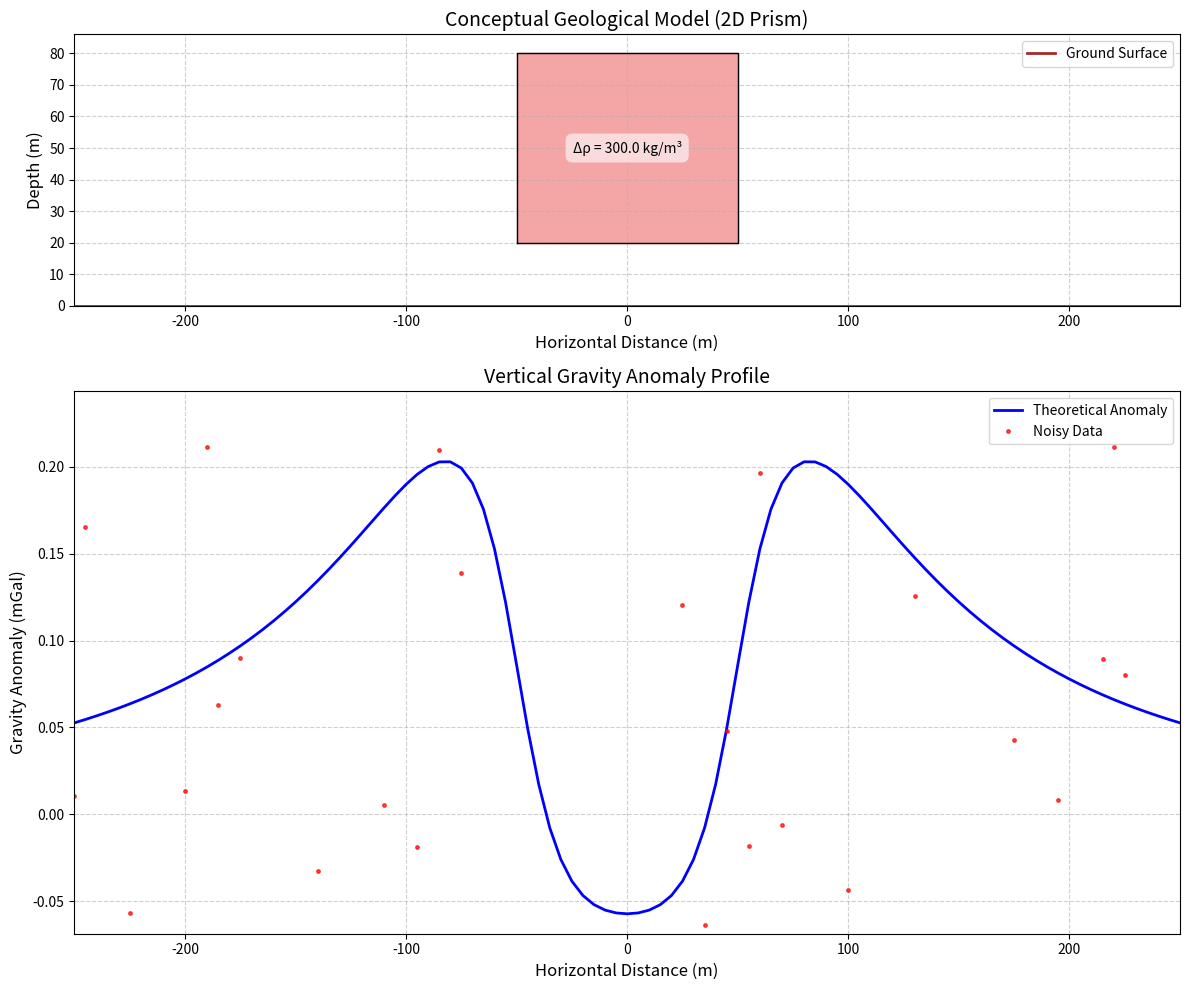

Reproduce this figure in Python.
# GravityAnomaly2D.py

import numpy as np
import matplotlib.pyplot as plt

def calculate_gravity_anomaly_2d_prism(
    x_profile, x1, x2, z1, z2, density_contrast
):
    """
    Calculates the vertical gravity anomaly (in mGal) along a 2D profile
    caused by a 2D horizontal rectangular prism (infinite in y-direction).

    The formula used is derived from integrating the gravitational effect of a 2D prism:
    Δgz(x) = 2 * G * Δρ * [ (x - x_edge) * ln((x - x_edge)^2 + z^2)^(1/2) - z * arctan((x - x_edge) / z) ]

    This formula is applied for each corner of the prism (x1, z1), (x2, z1), (x1, z2), (x2, z2)
    with alternating signs.

    Parameters:
    -----------
    x_profile : numpy.ndarray
        Array of x-coordinates (m) along which the gravity anomaly is calculated.
    x1 : float
        Left edge of the prism (m).
    x2 : float
        Right edge of the prism (m).
    z1 : float
        Top depth of the prism (m). Note: Depths are positive downwards.
    z2 : float
        Bottom depth of the prism (m). Note: z2 > z1.
    density_contrast : float
        Density contrast of the prism relative to the surrounding medium (kg/m^3).
        Positive for denser body, negative for less dense body.

    Returns:
    --------
    delta_g : numpy.ndarray
        Array of vertical gravity anomaly values (mGal) corresponding to x_profile.
    """

    # Gravitational constant G in m^3 kg^-1 s^-2 (6.674 × 10^-11)
    # Convert to mGal for typical geophysical units: 1 mGal = 10^-5 m/s^2
    # So, G_mGal = G_SI / 10^-5 = 6.674e-11 / 1e-5 = 6.674e-6
    G = 6.674e-11 # SI units (m^3 kg^-1 s^-2)
    G_mGal = G * 1e5 # Conversion factor to mGal (multiply by 10^5)

    delta_g = np.zeros_like(x_profile, dtype=float)

    # Define the corners of the prism for the calculation signs
    # (x_edge, z_depth, sign)
    corners = [
        (x1, z1, 1),   # Top-left corner (positive contribution)
        (x2, z1, -1),  # Top-right corner (negative contribution)
        (x1, z2, -1),  # Bottom-left corner (negative contribution)
        (x2, z2, 1)    # Bottom-right corner (positive contribution)
    ]

    for x_obs in x_profile:
        anomaly_at_point = 0.0
        for x_c, z_c, sign in corners:
            # Shift x-coordinate to be relative to the corner
            x_prime = x_obs - x_c

            # Handle potential division by zero if z_c is zero (at surface)
            # and x_prime is also zero. This is usually avoided by keeping z_c > 0.
            # However, arctan(inf) is pi/2, so if z_c is very small, this approaches.
            
            # Avoid issues with log(0) for x_prime = 0, z_c = 0 which shouldn't happen with z > 0.
            # Handle the specific case where z_c is zero or very close to it.
            # For practical purposes in geophysics, z1 is usually > 0.
            if z_c == 0: # If the depth is exactly zero, it's a special case (line source)
                # This function assumes z > 0, so if z_c is 0, this approximation is less accurate.
                # In real models, prisms are typically buried, so z1 > 0.
                term_z = 0.0 # Contribution of z*arctan(x/z) term approaches 0 as z->0 for x!=0
            else:
                term_z = z_c * np.arctan(x_prime / z_c) # np.arctan handles inf correctly

            # Calculate the term for a single corner
            # x * ln(sqrt(x^2 + z^2)) - z * arctan(x/z)
            # Note: np.log(0) gives -inf, so check for x_prime=0 and z_c=0
            # For our current setup, z_c should always be > 0.
            term_x = x_prime * np.log(np.sqrt(x_prime**2 + z_c**2)) if (x_prime**2 + z_c**2) > 0 else 0.0
            
            anomaly_at_point += sign * (term_x - term_z)
        
        # Multiply by 2 * G_mGal * density_contrast
        delta_g[x_profile == x_obs] = 2 * G_mGal * density_contrast * anomaly_at_point

    return delta_g


def plot_gravity_model_and_anomaly(
    x_profile, gravity_anomaly, x1, x2, z1, z2, density_contrast,
    noise_level=0.0, show_model=True
):
    """
    Plots the 2D geological model (prism) and the calculated gravity anomaly.

    Parameters:
    -----------
    x_profile : numpy.ndarray
        Array of x-coordinates for the profile.
    gravity_anomaly : numpy.ndarray
        Array of gravity anomaly values (mGal).
    x1, x2, z1, z2 : float
        Coordinates defining the prism (left, right, top_depth, bottom_depth).
    density_contrast : float
        Density contrast of the prism (kg/m^3).
    noise_level : float, optional
        Standard deviation of Gaussian noise to add to the anomaly (mGal).
        Defaults to 0.0 (no noise).
    show_model : bool, optional
        Whether to show the conceptual geological model. Defaults to True.
    """

    fig, axes = plt.subplots(2, 1, figsize=(12, 10), gridspec_kw={'height_ratios': [1, 2]})
    
    # --- Plot Geological Model ---
    if show_model:
        ax0 = axes[0]
        # Draw the prism
        prism_color = 'lightcoral' if density_contrast > 0 else 'lightskyblue'
        ax0.fill([x1, x2, x2, x1, x1], [z1, z1, z2, z2, z1], color=prism_color, alpha=0.7)
        ax0.plot([x1, x2, x2, x1, x1], [z1, z1, z2, z2, z1], color='black', linewidth=1)
        
        # Labels and title
        ax0.set_title("Conceptual Geological Model (2D Prism)", fontsize=14)
        ax0.set_xlabel("Horizontal Distance (m)", fontsize=12)
        ax0.set_ylabel("Depth (m)", fontsize=12)
        ax0.set_xlim(x_profile.min(), x_profile.max())
        ax0.set_ylim(z2 + 0.1 * (z2 - z1), 0) # Inverted y-axis for depth
        ax0.invert_yaxis()
        ax0.grid(True, linestyle='--', alpha=0.6)
        
        # Add text for density contrast
        ax0.text( (x1+x2)/2, (z1+z2)/2, f"Δρ = {density_contrast:.1f} kg/m³",
                 color='black', ha='center', va='center', fontsize=10,
                 bbox=dict(facecolor='white', alpha=0.6, edgecolor='none', boxstyle='round,pad=0.5'))
        
        # Draw ground surface
        ax0.axhline(y=0, color='brown', linewidth=2, label='Ground Surface')
        ax0.legend()

    # --- Plot Gravity Anomaly ---
    ax1 = axes[1]
    
    # Theoretical anomaly
    ax1.plot(x_profile, gravity_anomaly, 'b-', linewidth=2, label='Theoretical Anomaly')

    # Add noise if specified
    if noise_level > 0:
        noise = np.random.normal(0, noise_level, gravity_anomaly.shape)
        noisy_anomaly = gravity_anomaly + noise
        ax1.plot(x_profile, noisy_anomaly, 'r.', markersize=5, alpha=0.7, label='Noisy Data')

    ax1.set_title("Vertical Gravity Anomaly Profile", fontsize=14)
    ax1.set_xlabel("Horizontal Distance (m)", fontsize=12)
    ax1.set_ylabel("Gravity Anomaly (mGal)", fontsize=12)
    ax1.grid(True, linestyle='--', alpha=0.6)
    ax1.legend(fontsize=10)
    ax1.set_xlim(x_profile.min(), x_profile.max())
    ax1.set_ylim(gravity_anomaly.min() * 1.2, gravity_anomaly.max() * 1.2) # Auto-scale Y with some padding
    
    plt.tight_layout()
    plt.show()


if __name__ == "__main__":
    # --- Define Geological Model Parameters ---
    # Profile dimensions
    profile_length = 500.0  # meters
    num_points = 101       # Number of measurement points along the profile
    x_coords = np.linspace(-profile_length/2, profile_length/2, num_points)

    # Prism parameters
    prism_x1 = -50.0      # Left horizontal edge (m)
    prism_x2 = 50.0       # Right horizontal edge (m)
    prism_z1 = 20.0       # Top depth (m, positive downwards)
    prism_z2 = 80.0       # Bottom depth (m, positive downwards)
    
    # Density contrast (kg/m^3)
    # Common values: basalt (2900) vs granite (2650) => ~250 kg/m3
    # Ore body (5000) vs host rock (2700) => ~2300 kg/m3
    # Salt dome (2100) vs sediments (2400) => -300 kg/m3
    delta_rho = 300.0 # kg/m^3 (e.g., a denser intrusion)

    # --- Simulation Parameters ---
    noise_standard_deviation = 0.5 # mGal (e.g., typical noise in field measurements)
    show_geological_model = True

    # --- Calculate Gravity Anomaly ---
    theoretical_anomaly = calculate_gravity_anomaly_2d_prism(
        x_coords, prism_x1, prism_x2, prism_z1, prism_z2, delta_rho
    )

    # --- Plot Results ---
    plot_gravity_model_and_anomaly(
        x_coords, theoretical_anomaly, prism_x1, prism_x2, prism_z1, prism_z2,
        delta_rho, noise_level=noise_standard_deviation,
        show_model=show_geological_model
    )

    print("\nGravity anomaly simulation complete. Check the generated plots.")
